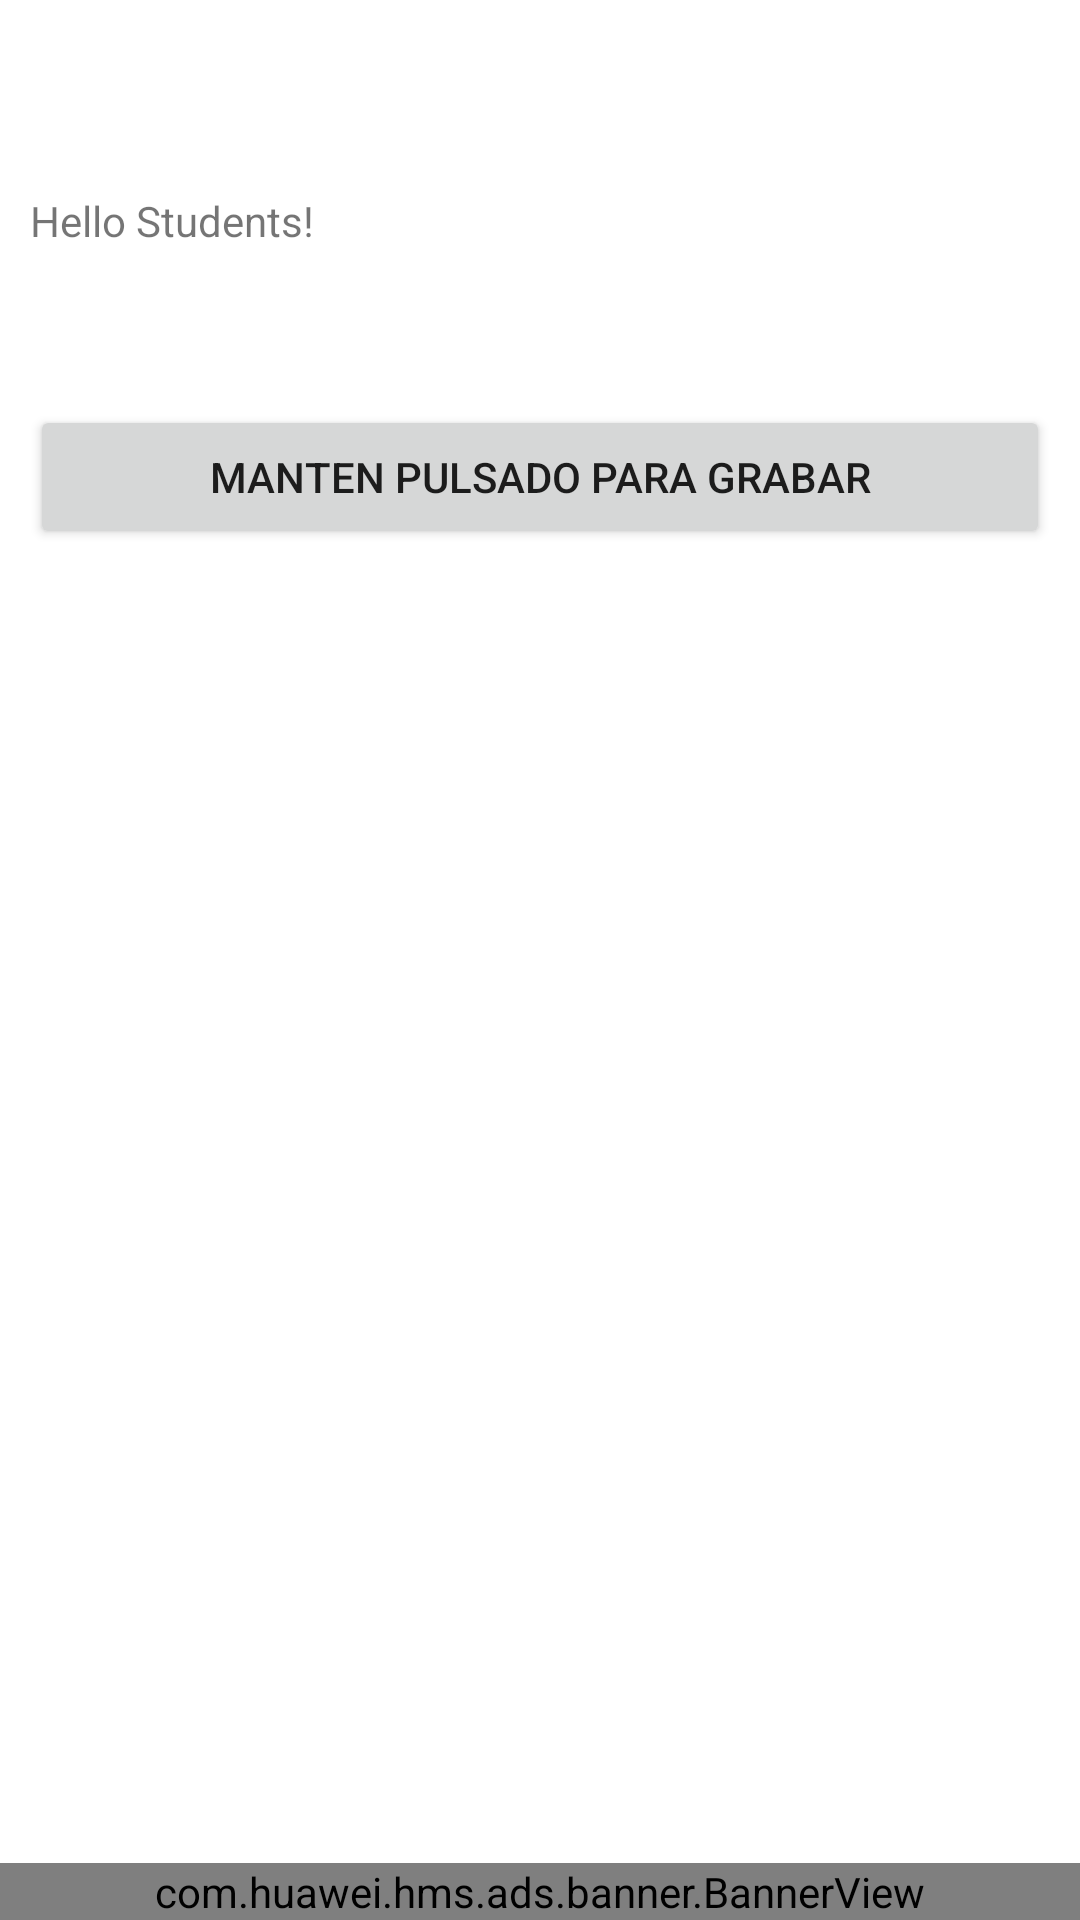

Reconstruct the res/layout file that produces this screen, plus the resources it refers to.
<!-- AndroidManifest.xml: application theme Theme.UniversityDemo -->
<!-- res/layout/activity_main.xml -->
<?xml version="1.0" encoding="utf-8"?>
<androidx.constraintlayout.widget.ConstraintLayout xmlns:android="http://schemas.android.com/apk/res/android"
    xmlns:app="http://schemas.android.com/apk/res-auto"
    xmlns:tools="http://schemas.android.com/tools"
    xmlns:hwads="http://schemas.android.com/apk/res-auto"
    android:layout_width="match_parent"
    android:layout_height="match_parent"
    tools:context=".MainActivity"

    android:id="@+id/root">

    <TextView
        android:id="@+id/result"
        android:layout_width="match_parent"
        android:layout_height="wrap_content"
        android:layout_marginTop="64dp"
        android:text="Hello Students!"
        android:layout_marginHorizontal="10dp"
        app:layout_constraintHorizontal_bias="0.496"
        app:layout_constraintLeft_toLeftOf="parent"
        app:layout_constraintRight_toRightOf="parent"
        app:layout_constraintTop_toTopOf="parent" />

    <com.huawei.hms.ads.banner.BannerView
        android:id="@+id/hw_banner_view"
        android:layout_width="match_parent"
        android:layout_height="wrap_content"
        android:layout_alignParentBottom="true"
        android:layout_centerHorizontal="true"
        app:layout_constraintBottom_toBottomOf="parent"
        app:layout_constraintEnd_toEndOf="parent"
        app:layout_constraintStart_toStartOf="parent"
        hwads:adId="@string/bannerAdId"
        hwads:bannerSize="BANNER_SIZE_SMART" />

    <Button
        android:id="@+id/recordBtn"
        android:layout_width="0dp"
        android:layout_height="wrap_content"
        android:layout_marginStart="10dp"
        android:layout_marginTop="52dp"
        android:layout_marginEnd="10dp"
        android:text="Manten pulsado para grabar"
        app:layout_constraintEnd_toEndOf="parent"
        app:layout_constraintHorizontal_bias="0.493"
        app:layout_constraintStart_toStartOf="parent"
        app:layout_constraintTop_toBottomOf="@+id/result" />

</androidx.constraintlayout.widget.ConstraintLayout>
<!-- resources referenced by this layout -->
<resources>
  <style name="Theme.UniversityDemo" parent="Theme.MaterialComponents.DayNight.DarkActionBar">
          
          <item name="colorPrimary">@color/purple_500</item>
          <item name="colorPrimaryVariant">@color/purple_700</item>
          <item name="colorOnPrimary">@color/white</item>
          
          <item name="colorSecondary">@color/teal_200</item>
          <item name="colorSecondaryVariant">@color/teal_700</item>
          <item name="colorOnSecondary">@color/black</item>
          
          <item name="android:statusBarColor" tools:targetApi="l">?attr/colorPrimaryVariant</item>
          
      </style>
  <!-- not gathered from this repository: default colours our renderer supplied (Android Studio template values) -->
  <color name="purple_500">#FF6200EE</color>
  <color name="purple_700">#FF3700B3</color>
  <color name="teal_200">#FF03DAC5</color>
  <color name="teal_700">#FF018786</color>
  <color name="black">#FF000000</color>
  <color name="white">#FFFFFFFF</color>
</resources>
